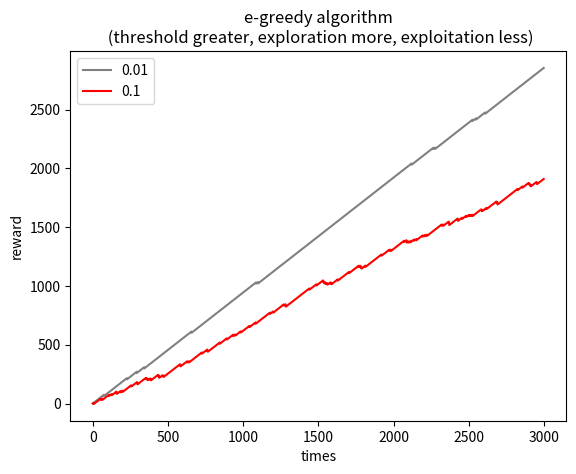

The script that saved this image:
import numpy as np
import matplotlib.pyplot as plt
import random as rand


r = 0
K = 3
T = 3000
R = [1, -10, 0.8]

Q = [0, 0, 0]
count = [0, 0, 0]

e = 0.01
r_list = []
for t in np.arange(0, T):
    k = 0
    if rand.uniform(0, 1) < e:
        k = rand.randint(0, K - 1)
    else:
        for i in np.arange(0, K):
            k = i if Q[i] > Q[k] else k
            print(k)
    v = R[k]
    r += v
    count[k] += 1
    Q[k] = ((count[k] - 1) * Q[k] + v) / count[k]
    r_list.append(r)
plt.plot(r_list, color='grey', label='0.01')

r = 0
e = 0.1
r_list2 = []
for t in np.arange(0, T):
    if rand.uniform(0, 1) < e:
        k = rand.randint(0, K - 1)
    else:
        for i in np.arange(0, K):
            k = i if Q[i] > Q[k] else k
    v = R[k]
    r += v
    count[k] += 1
    Q[k] = ((count[k] - 1) * Q[k] + v) / count[k]
    r_list2.append(r)
plt.plot(r_list2, color='red', label='0.1')

plt.title("e-greedy algorithm\n (threshold greater, exploration more, exploitation less)")
plt.xlabel("times")
plt.ylabel("reward")
plt.legend()
plt.show()
